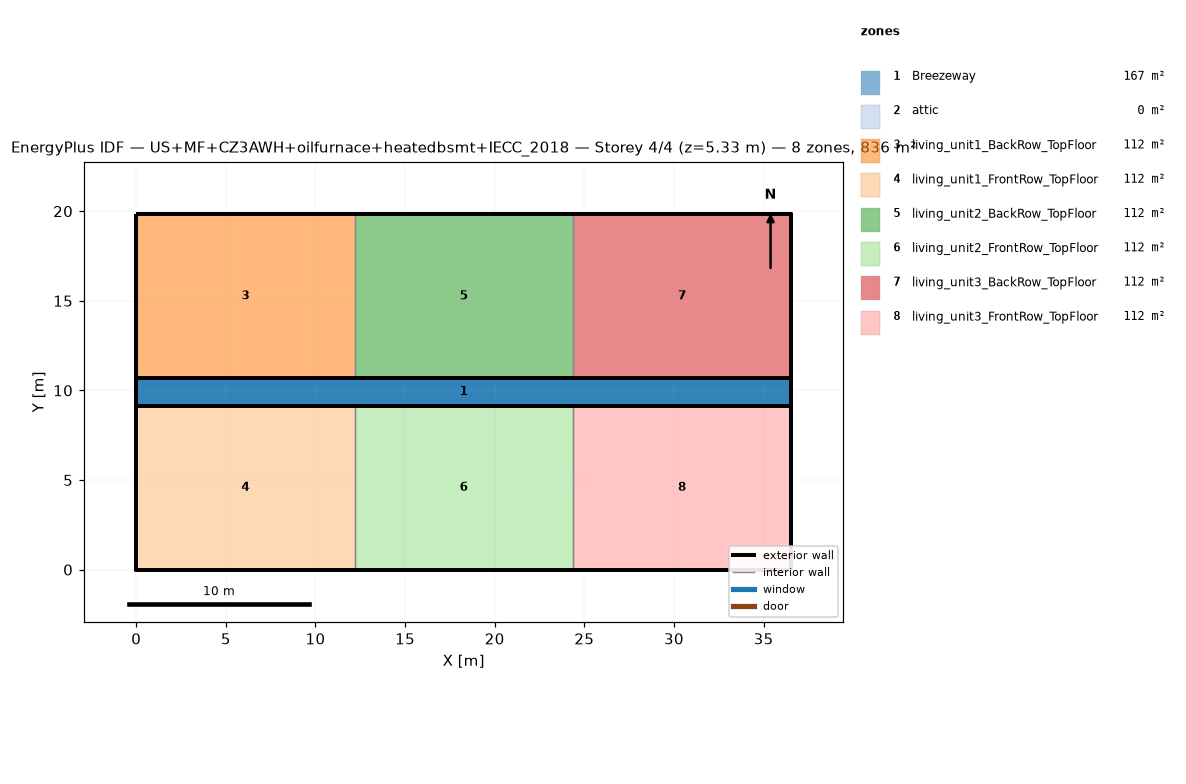
=== STOREY PLAN SPEC (per zone: floor XY polygon, exterior-wall plan segments, windows/doors) ===
zone 1: Breezeway  (167.0 m²)
  floor: (36.54, 9.16) (0.00, 9.16) (0.00, 10.68) (36.54, 10.68)
  floor: (36.54, 9.16) (0.00, 9.16) (0.00, 10.68) (36.54, 10.68)
  floor: (36.54, 9.16) (0.00, 9.16) (0.00, 10.68) (36.54, 10.68)
zone 2: attic  (0.0 m²)
  exterior wall: (36.54, 0.00) – (36.54, 19.84) – (36.54, 9.92)  [29.8 m]
  exterior wall: (0.00, 19.84) – (0.00, 0.00) – (0.00, 9.92)  [29.8 m]
zone 3: living_unit1_BackRow_TopFloor  (111.5 m²)
  floor: (12.18, 10.68) (0.00, 10.68) (0.00, 19.84) (12.18, 19.84)
  exterior wall: (12.18, 19.84) – (0.00, 19.84)  [12.2 m]
  exterior wall: (0.00, 19.84) – (0.00, 10.68)  [9.2 m]
  exterior wall: (0.00, 10.68) – (12.18, 10.68)  [12.2 m]
  interior walls: 1
zone 4: living_unit1_FrontRow_TopFloor  (111.5 m²)
  floor: (12.18, 0.00) (0.00, 0.00) (0.00, 9.16) (12.18, 9.16)
  exterior wall: (0.00, 0.00) – (12.18, 0.00)  [12.2 m]
  exterior wall: (0.00, 9.16) – (0.00, 0.00)  [9.2 m]
  exterior wall: (12.18, 9.16) – (0.00, 9.16)  [12.2 m]
  interior walls: 1
zone 5: living_unit2_BackRow_TopFloor  (111.5 m²)
  floor: (24.36, 10.68) (12.18, 10.68) (12.18, 19.84) (24.36, 19.84)
  exterior wall: (12.18, 10.68) – (24.36, 10.68)  [12.2 m]
  exterior wall: (24.36, 19.84) – (12.18, 19.84)  [12.2 m]
  interior walls: 2
zone 6: living_unit2_FrontRow_TopFloor  (111.5 m²)
  floor: (24.36, 0.00) (12.18, 0.00) (12.18, 9.16) (24.36, 9.16)
  exterior wall: (12.18, 0.00) – (24.36, 0.00)  [12.2 m]
  exterior wall: (24.36, 9.16) – (12.18, 9.16)  [12.2 m]
  interior walls: 2
zone 7: living_unit3_BackRow_TopFloor  (111.5 m²)
  floor: (36.54, 10.68) (24.36, 10.68) (24.36, 19.84) (36.54, 19.84)
  exterior wall: (36.54, 10.68) – (36.54, 19.84)  [9.2 m]
  exterior wall: (36.54, 19.84) – (24.36, 19.84)  [12.2 m]
  exterior wall: (24.36, 10.68) – (36.54, 10.68)  [12.2 m]
  interior walls: 1
zone 8: living_unit3_FrontRow_TopFloor  (111.5 m²)
  floor: (36.54, 0.00) (24.36, 0.00) (24.36, 9.16) (36.54, 9.16)
  exterior wall: (24.36, 0.00) – (36.54, 0.00)  [12.2 m]
  exterior wall: (36.54, 0.00) – (36.54, 9.16)  [9.2 m]
  exterior wall: (36.54, 9.16) – (24.36, 9.16)  [12.2 m]
  interior walls: 1

=== DERIVED (storey summary) ===
Building: US+MF+CZ3AWH+oilfurnace+heatedbsmt+IECC_2018
Storey: 4 of 4  (floor level z = 5.33 m)
Storey gross floor area: 836.2 m²
Zones on this storey: 8
  - Breezeway: floor 167.0 m²
  - attic: floor 0.0 m²; exterior wall 59.5 m (81.9 m²); WWR 0.0%
  - living_unit1_BackRow_TopFloor: floor 111.5 m²; exterior wall 33.5 m (86.9 m²); WWR 0.0%
  - living_unit1_FrontRow_TopFloor: floor 111.5 m²; exterior wall 33.5 m (86.9 m²); WWR 0.0%
  - living_unit2_BackRow_TopFloor: floor 111.5 m²; exterior wall 24.4 m (63.1 m²); WWR 0.0%
  - living_unit2_FrontRow_TopFloor: floor 111.5 m²; exterior wall 24.4 m (63.1 m²); WWR 0.0%
  - living_unit3_BackRow_TopFloor: floor 111.5 m²; exterior wall 33.5 m (86.9 m²); WWR 0.0%
  - living_unit3_FrontRow_TopFloor: floor 111.5 m²; exterior wall 33.5 m (86.9 m²); WWR 0.0%
Zone adjacency (shared interzone walls):
  - living_unit1_BackRow_TopFloor ↔ living_unit2_BackRow_TopFloor
  - living_unit1_FrontRow_TopFloor ↔ living_unit2_FrontRow_TopFloor
  - living_unit2_BackRow_TopFloor ↔ living_unit3_BackRow_TopFloor
  - living_unit2_FrontRow_TopFloor ↔ living_unit3_FrontRow_TopFloor